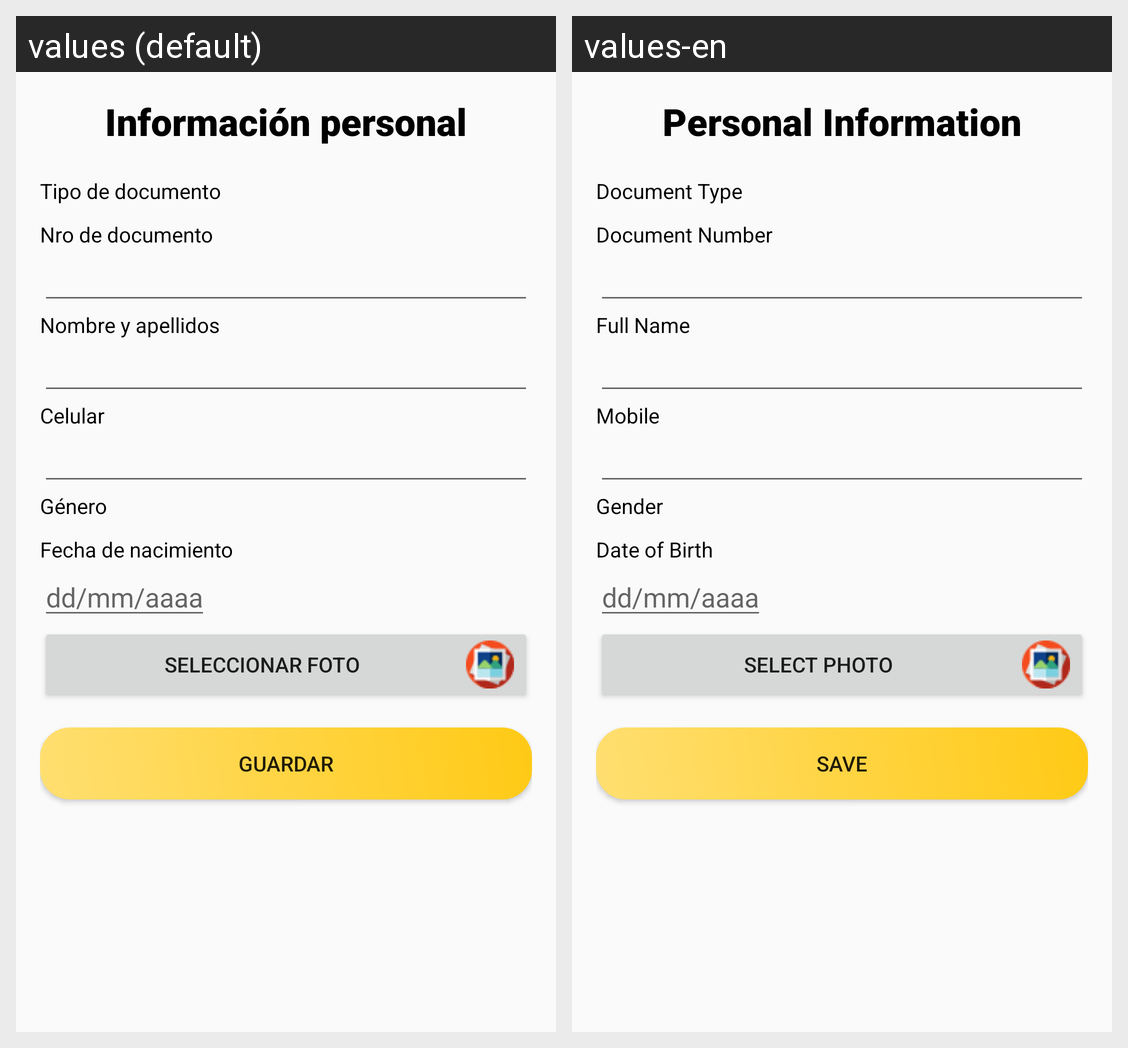

Strings drawn on this Android screen and how each of the app's shown locales translates them:
Android screen res/layout/fragment_information__personal.xml rendered under 2 locales, left to right: values (default), values-en. Device: Nexus 5 (rendered at 1080×1920; each locale shown at half size, 540×960, under a caption strip naming it); theme Theme.AppCompat.Light.
Strings drawn on this screen, with the default value and each locale's value (text and hints the layout hard-codes, and strings that could not be matched under every locale, appear in the picture but are not listed):

info_personal
  values: Información personal
  values-en: Personal Information

tipo_doc
  values: Tipo de documento
  values-en: Document Type

nro_doc
  values: Nro de documento
  values-en: Document Number

nombre
  values: Nombre y apellidos
  values-en: Full Name

celular
  values: Celular
  values-en: Mobile

genero
  values: Género
  values-en: Gender

fecha_nac
  values: Fecha de nacimiento
  values-en: Date of Birth

btn_foto
  values: Seleccionar foto
  values-en: Select Photo

btn_guardar
  values: Guardar
  values-en: Save
